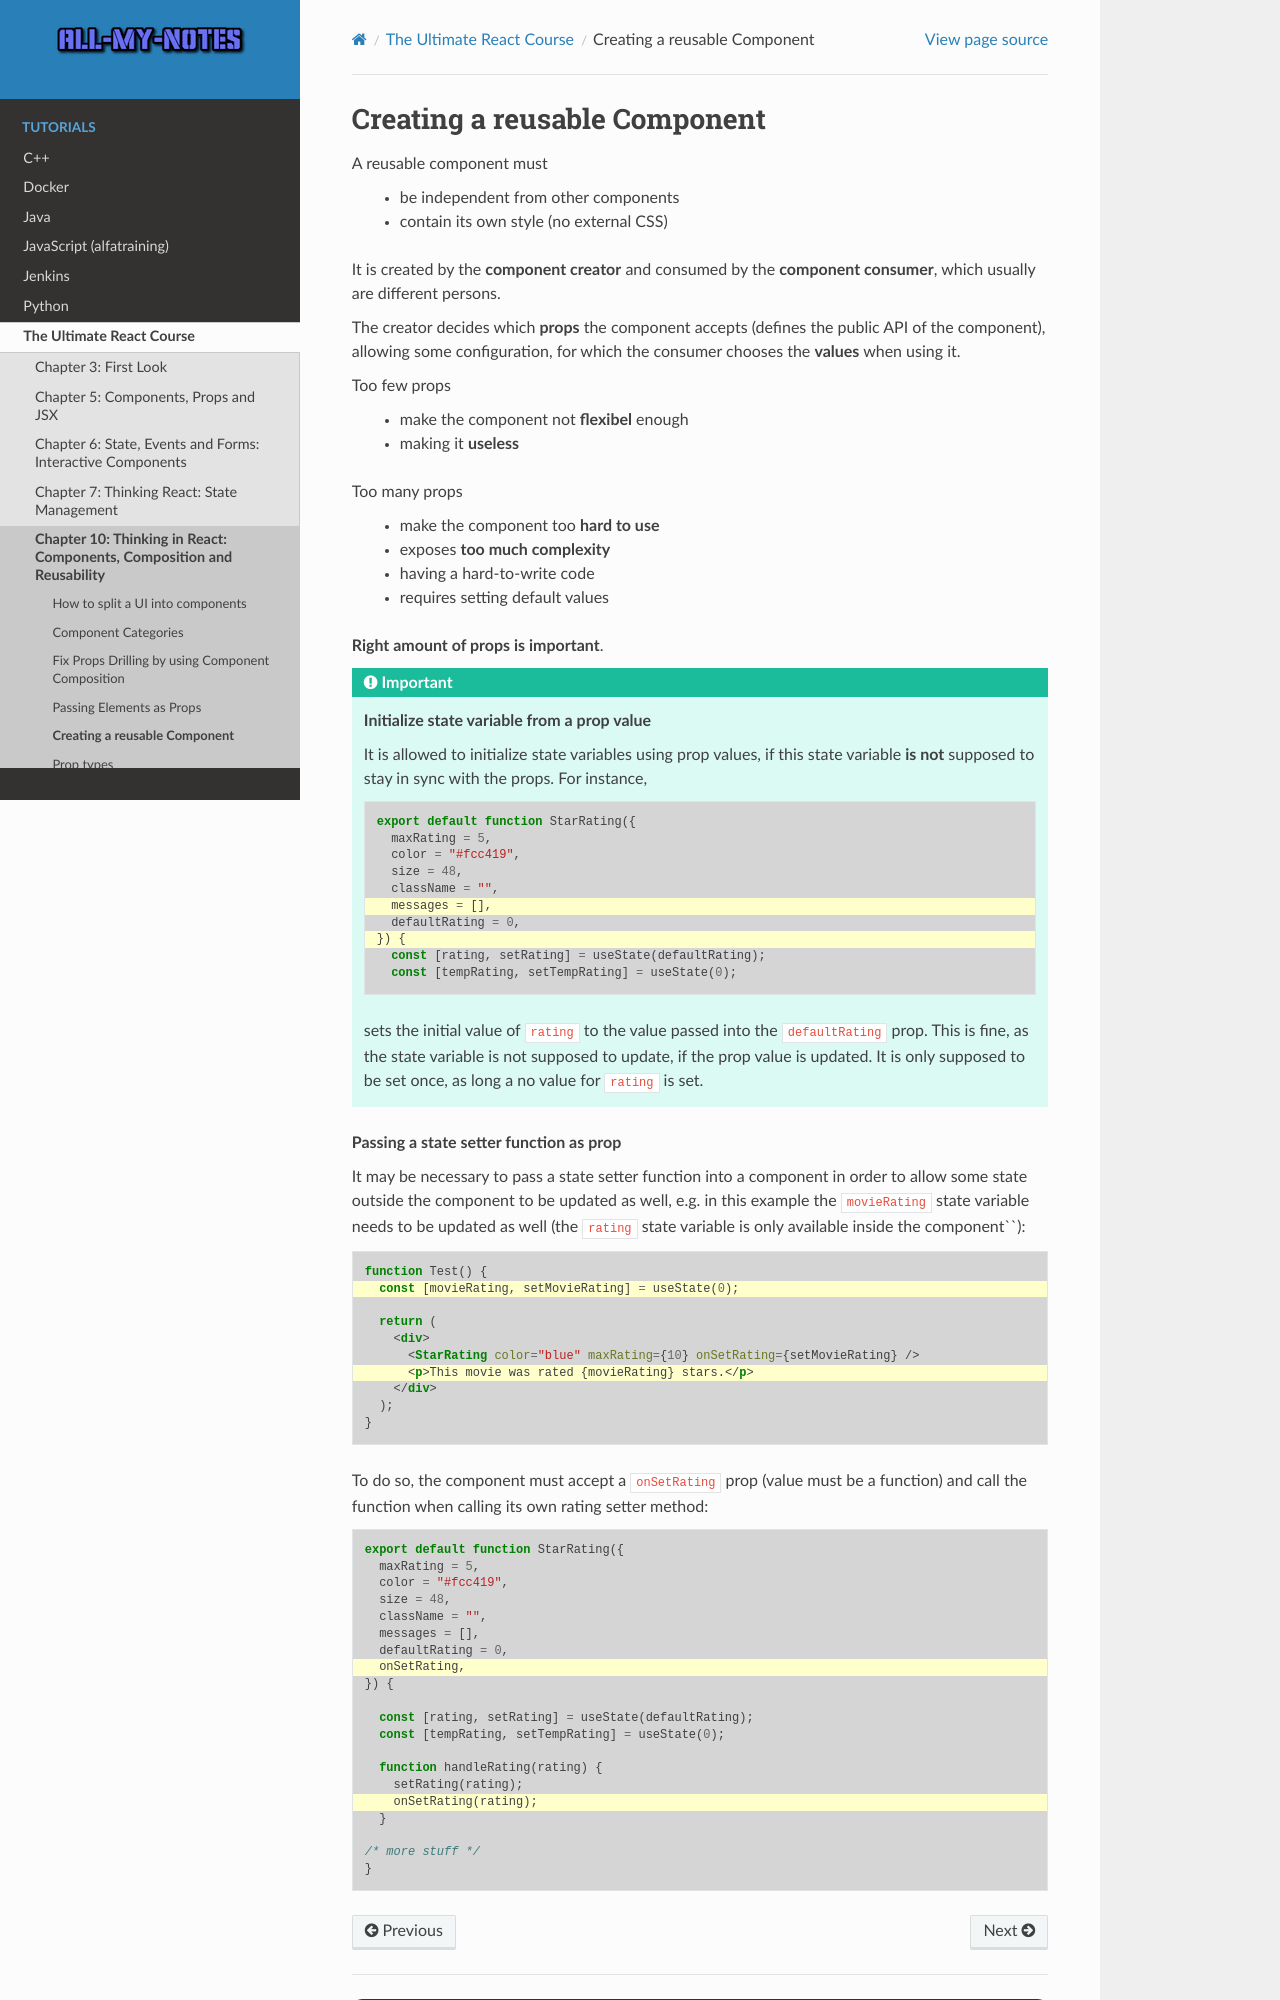

repository: arnewohletz/AllMyNotes · page: tutorial/react/udemy_ultimate_course/10_components_composition_reusability/118_creating_reusable_component.html · generator: sphinx

Creating a reusable Component
=============================
A reusable component must

    * be independent from other components
    * contain its own style (no external CSS)

It is created by the **component creator** and consumed by the **component consumer**,
which usually are different persons.

The creator decides which **props** the component accepts (defines the public API of
the component), allowing some configuration, for which the consumer chooses the
**values** when using it.

Too few props

    * make the component not **flexibel** enough
    * making it **useless**

Too many props

    * make the component too **hard to use**
    * exposes **too much complexity**
    * having a hard-to-write code
    * requires setting default values

**Right amount of props is important**.

.. important::

    **Initialize state variable from a prop value**

    It is allowed to initialize state variables using prop values, if this state
    variable **is not** supposed to stay in sync with the props. For instance,

    .. code-block:: jsx
        :emphasize-lines: 6, 8

        export default function StarRating({
          maxRating = 5,
          color = "#fcc419",
          size = 48,
          className = "",
          messages = [],
          defaultRating = 0,
        }) {
          const [rating, setRating] = useState(defaultRating);
          const [tempRating, setTempRating] = useState(0);

    sets the initial value of ``rating`` to the value passed into the ``defaultRating``
    prop. This is fine, as the state variable is not supposed to update, if the
    prop value is updated. It is only supposed to be set once, as long a no value
    for ``rating`` is set.

**Passing a state setter function as prop**

It may be necessary to pass a state setter function into a component in order to
allow some state outside the component to be updated as well, e.g. in this example
the ``movieRating`` state variable needs to be updated as well (the ``rating`` state
variable is only available inside the component``):

.. code-block:: jsx
    :emphasize-lines: 2,7

    function Test() {
      const [movieRating, setMovieRating] = useState(0);

      return (
        <div>
          <StarRating color="blue" maxRating={10} onSetRating={setMovieRating} />
          <p>This movie was rated {movieRating} stars.</p>
        </div>
      );
    }

To do so, the component must accept a ``onSetRating`` prop (value must be a function)
and call the function when calling its own rating setter method:

.. code-block:: jsx
    :emphasize-lines: 8,16

    export default function StarRating({
      maxRating = 5,
      color = "#fcc419",
      size = 48,
      className = "",
      messages = [],
      defaultRating = 0,
      onSetRating,
    }) {
